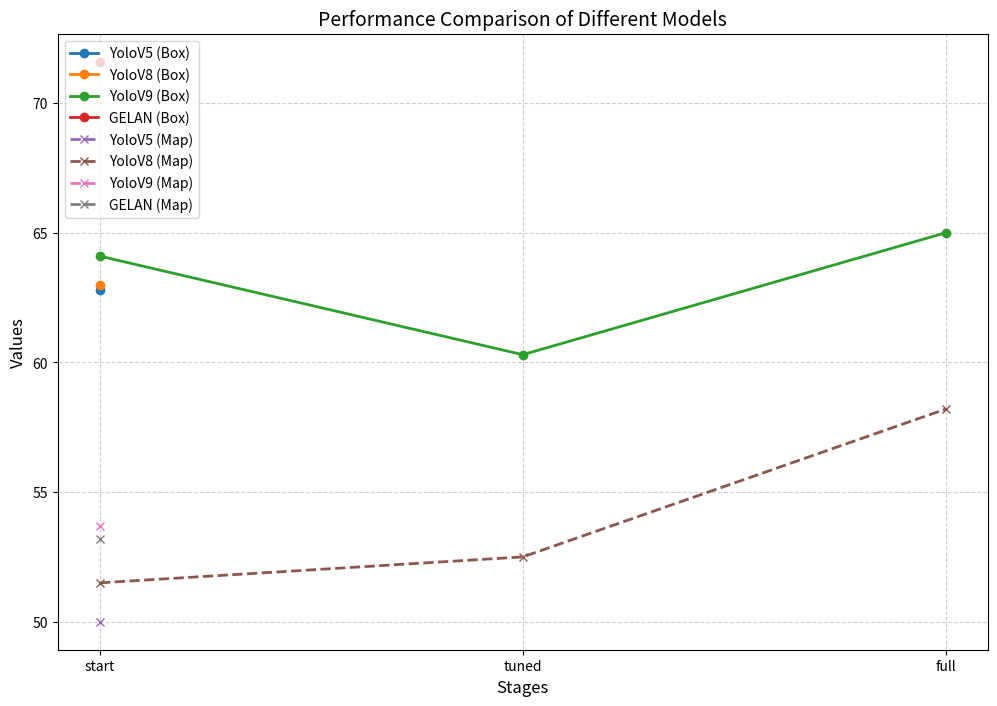

This chart was generated by the following Python code:
import matplotlib.pyplot as plt
import numpy as np

# Data
Boxdata1 = [62.8, np.nan, np.nan]
Boxdata2 = [63, np.nan, np.nan]
Boxdata3 = [64.1, 60.3, 65.0]
Boxdata4 = [71.6, np.nan, np.nan]
Mapdata1 = [50.0, np.nan, np.nan]
Mapdata2 = [51.5, 52.5, 58.2]
Mapdata3 = [53.7, np.nan, np.nan]
Mapdata4 = [53.2, np.nan, np.nan]

# X-axis labels
x_labels = ['start', 'tuned', 'full']

# X-axis values (indices for the labels)
x = range(len(x_labels))

# Plotting the Boxdata
plt.figure(figsize=(12,8))
plt.plot(x, Boxdata1, label='YoloV5 (Box)', marker='o', linestyle='-', linewidth=2)
plt.plot(x, Boxdata2, label='YoloV8 (Box)', marker='o', linestyle='-', linewidth=2)
plt.plot(x, Boxdata3, label='YoloV9 (Box)', marker='o', linestyle='-', linewidth=2)
plt.plot(x, Boxdata4, label='GELAN (Box)', marker='o', linestyle='-', linewidth=2)

# Plotting the Mapdata
plt.plot(x, Mapdata1, label='YoloV5 (Map)', marker='x', linestyle='--', linewidth=2)
plt.plot(x, Mapdata2, label='YoloV8 (Map)', marker='x', linestyle='--', linewidth=2)
plt.plot(x, Mapdata3, label='YoloV9 (Map)', marker='x', linestyle='--', linewidth=2)
plt.plot(x, Mapdata4, label='GELAN (Map)', marker='x', linestyle='--', linewidth=2)

# Adding titles and labels
plt.title('Performance Comparison of Different Models', fontsize=14)
plt.xlabel('Stages', fontsize=12)
plt.ylabel('Values', fontsize=12)

# Adding x-axis labels
plt.xticks(x, x_labels, fontsize=10)

# Adding legend
plt.legend(loc='upper left', fontsize=10)

# Adding grid for better readability
plt.grid(True, linestyle='--', alpha=0.6)

# Save the figure
plt.savefig('performance_comparison_plot.png', dpi=300, bbox_inches='tight')

# Display the graph
plt.show()
